Photos from the image-classification dataset "dataset_bg_removed" in the GitHub repository shrinidhi0811/leaflookalike-detector. Its 10 classes are: alpinia galanga, azadirachta indica, basella alba, jasminum, mentha, murraya koenigii, nerium oleander, plectranthus amboinicus, syzygium jambos, trigonella foenum graecum.

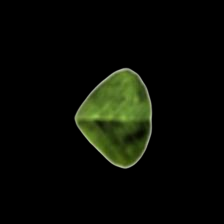
Label: trigonella foenum graecum

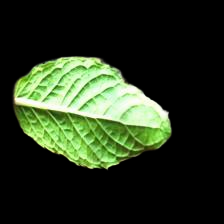
Label: mentha

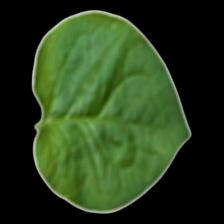
Label: basella alba

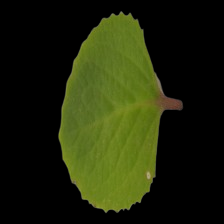
Label: plectranthus amboinicus

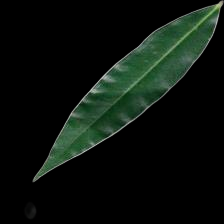
Label: syzygium jambos

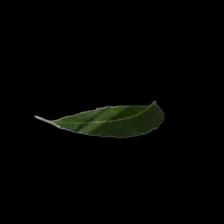
Label: azadirachta indica
